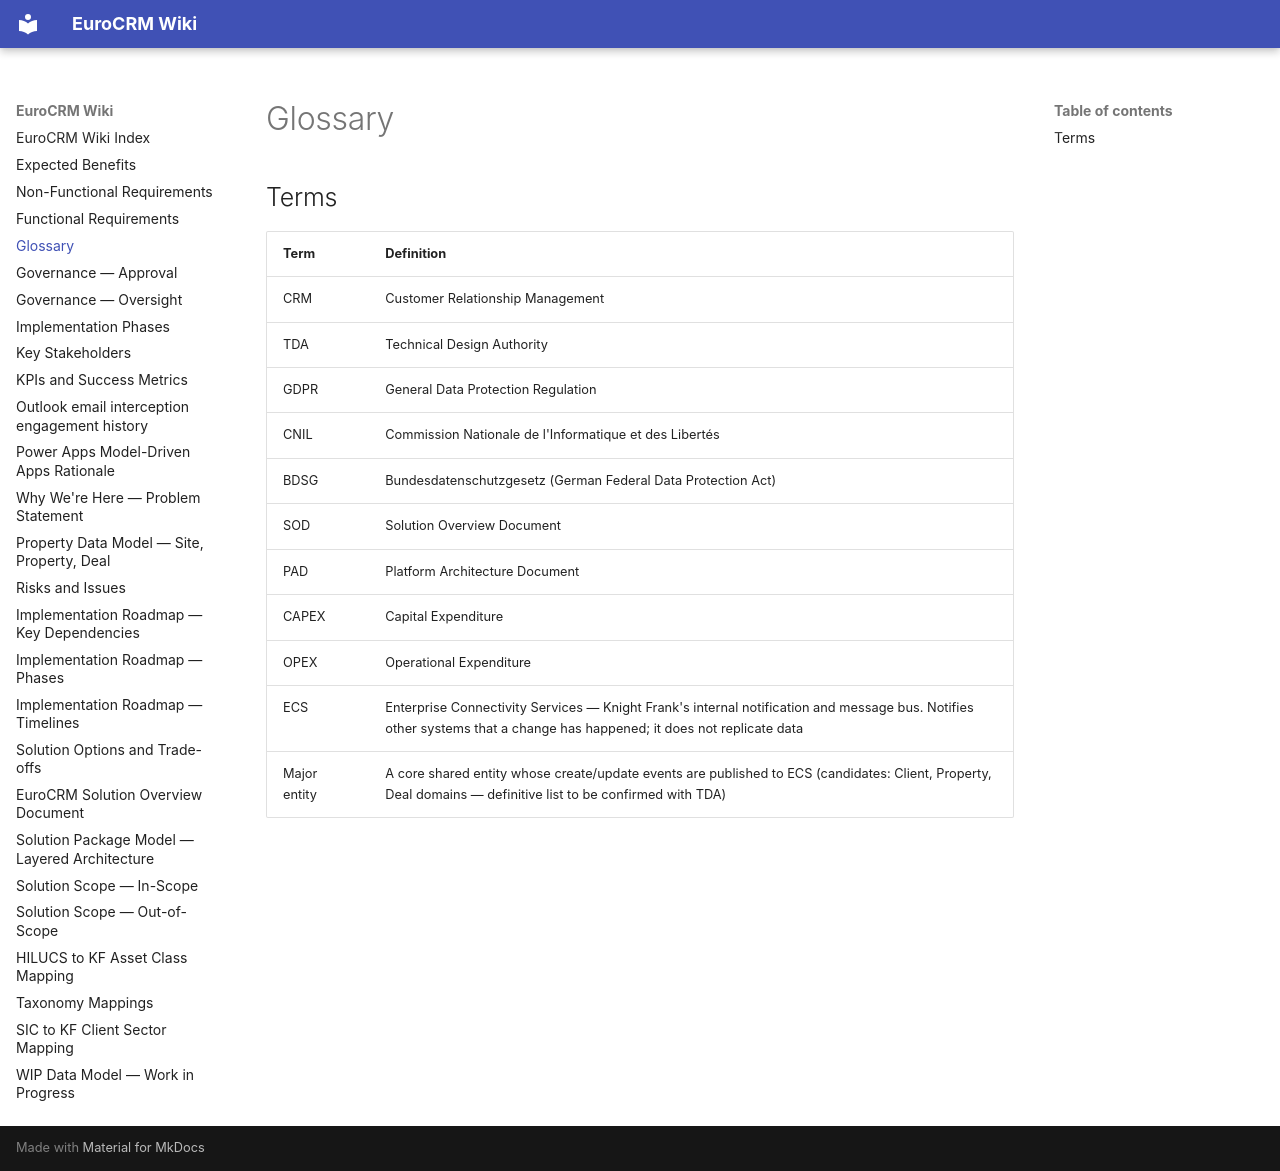

repository: newportg/POC-EuroCRM · page: glossary/index.html · generator: mkdocs

---
parent:"[[solution-overview]]"
---

# Glossary

## Terms

| Term | Definition |
| ---- | ---------- |
| CRM | Customer Relationship Management |
| TDA | Technical Design Authority |
| GDPR | General Data Protection Regulation |
| CNIL | Commission Nationale de l'Informatique et des Libertés |
| BDSG | Bundesdatenschutzgesetz (German Federal Data Protection Act) |
| SOD | Solution Overview Document |
| PAD | Platform Architecture Document |
| CAPEX | Capital Expenditure |
| OPEX | Operational Expenditure |
| ECS | Enterprise Connectivity Services — Knight Frank's internal notification and message bus. Notifies other systems that a change has happened; it does not replicate data |
| Major entity | A core shared entity whose create/update events are published to ECS (candidates: Client, Property, Deal domains — definitive list to be confirmed with TDA) |
